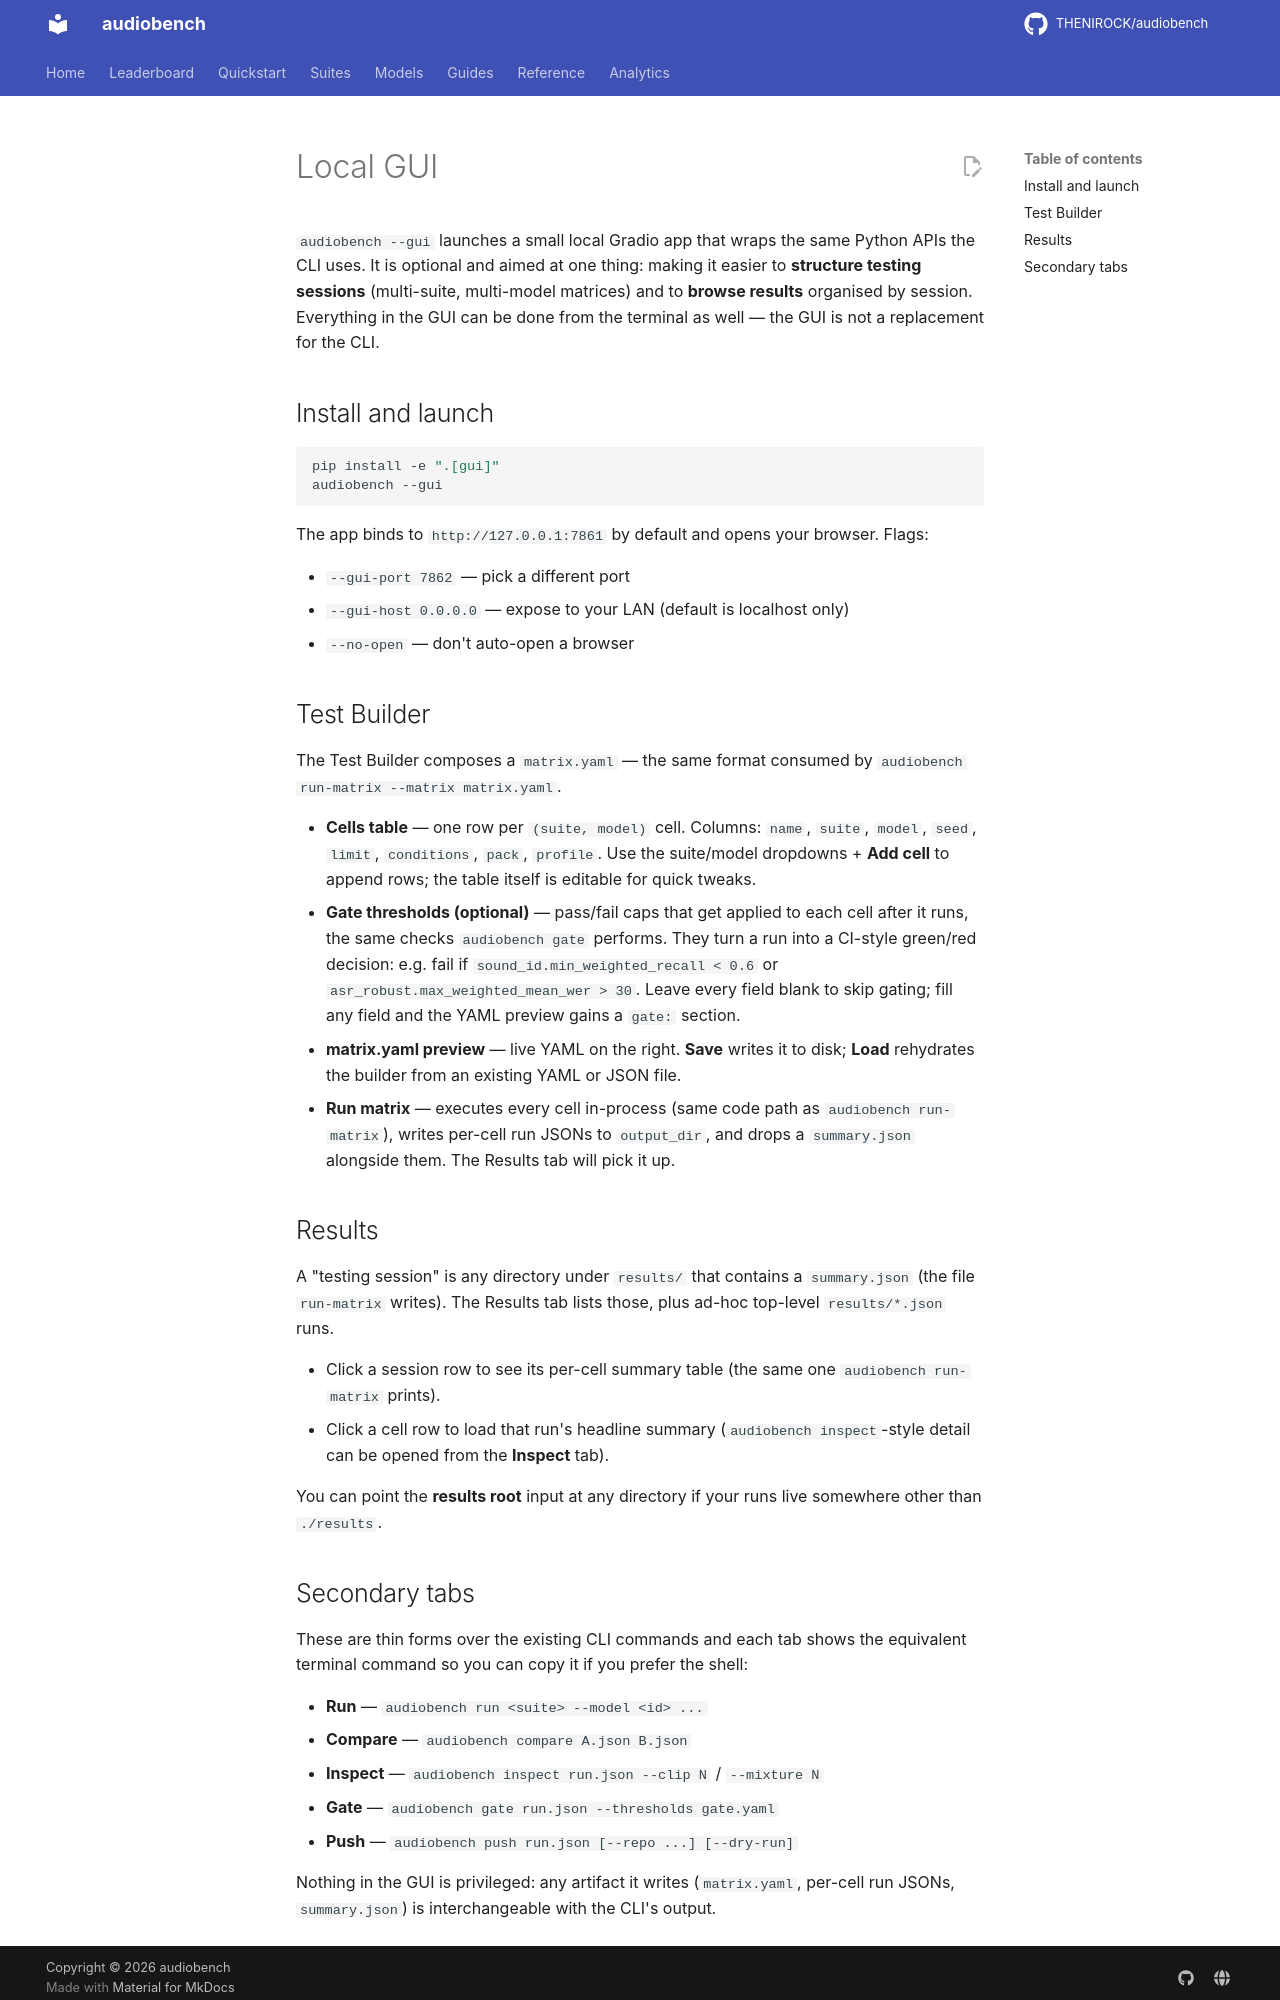

repository: THENIROCK/audiobench · page: guides/gui/index.html · generator: mkdocs

# Local GUI

`audiobench --gui` launches a small local Gradio app that wraps the same Python
APIs the CLI uses. It is optional and aimed at one thing: making it easier to
**structure testing sessions** (multi-suite, multi-model matrices) and to
**browse results** organised by session. Everything in the GUI can be done from
the terminal as well — the GUI is not a replacement for the CLI.

## Install and launch

```bash
pip install -e ".[gui]"
audiobench --gui
```

The app binds to `http://127.0.0.1:7861` by default and opens your browser.
Flags:

- `--gui-port 7862` — pick a different port
- `--gui-host 0.0.0.0` — expose to your LAN (default is localhost only)
- `--no-open` — don't auto-open a browser

## Test Builder

The Test Builder composes a `matrix.yaml` — the same format consumed by
`audiobench run-matrix --matrix matrix.yaml`.

- **Cells table** — one row per `(suite, model)` cell. Columns: `name`,
  `suite`, `model`, `seed`, `limit`, `conditions`, `pack`, `profile`. Use the
  suite/model dropdowns + **Add cell** to append rows; the table itself is
  editable for quick tweaks.
- **Gate thresholds (optional)** — pass/fail caps that get applied to each
  cell after it runs, the same checks `audiobench gate` performs. They turn a
  run into a CI-style green/red decision: e.g. fail if
  `sound_id.min_weighted_recall < 0.6` or `asr_robust.max_weighted_mean_wer > 30`.
  Leave every field blank to skip gating; fill any field and the YAML preview
  gains a `gate:` section.
- **matrix.yaml preview** — live YAML on the right. **Save** writes it to
  disk; **Load** rehydrates the builder from an existing YAML or JSON file.
- **Run matrix** — executes every cell in-process (same code path as
  `audiobench run-matrix`), writes per-cell run JSONs to `output_dir`, and
  drops a `summary.json` alongside them. The Results tab will pick it up.

## Results

A "testing session" is any directory under `results/` that contains a
`summary.json` (the file `run-matrix` writes). The Results tab lists those,
plus ad-hoc top-level `results/*.json` runs.

- Click a session row to see its per-cell summary table (the same one
  `audiobench run-matrix` prints).
- Click a cell row to load that run's headline summary
  (`audiobench inspect`-style detail can be opened from the **Inspect** tab).

You can point the **results root** input at any directory if your runs live
somewhere other than `./results`.
